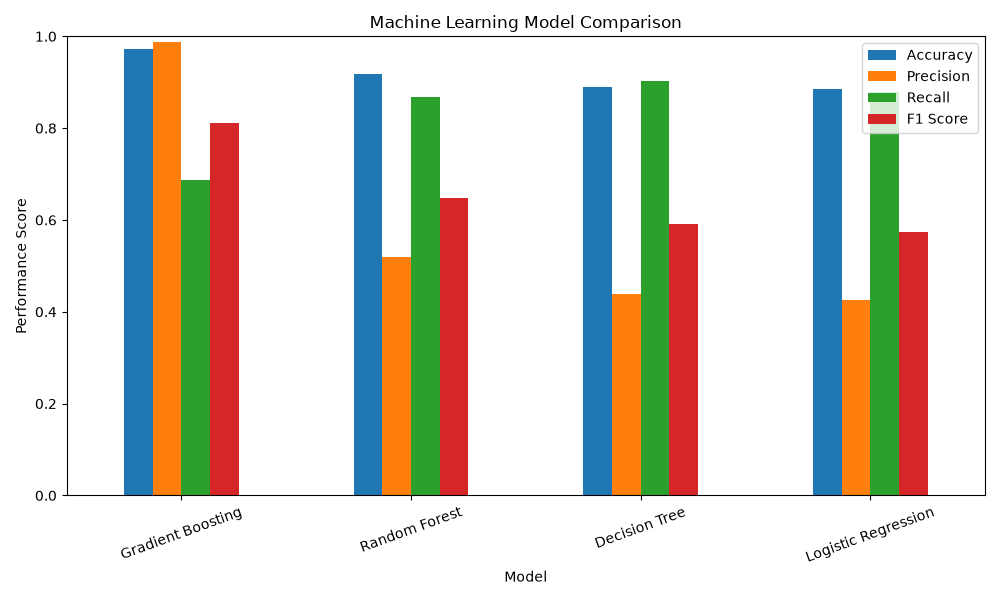

The file beside this chart, header and first rows:
Model, Accuracy, Precision, Recall, F1 Score, ROC AUC
Gradient Boosting, 0.9717, 0.9873, 0.6881, 0.811, 0.9774
Random Forest, 0.9172, 0.5183, 0.8673, 0.6489, 0.9738
Decision Tree, 0.8899, 0.4395, 0.9021, 0.5911, 0.9613
Logistic Regression, 0.8845, 0.4251, 0.8797, 0.5732, 0.9601
